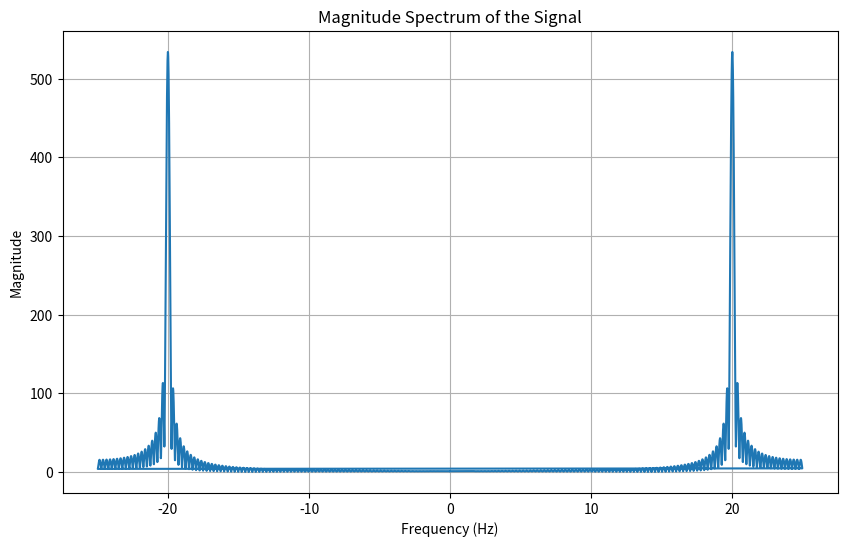

The script that saved this image:
import numpy as np
import matplotlib.pyplot as plt

# Define the time vector
t = np.linspace(-10, 10, 1000)  # Adjust the range and number of points as needed

# Define the rect function
def rect(t):
    return np.where(np.abs(t) <= 0.5, 1, 0)

# Define the signal
signal = 6 * rect((t-2) / 4)

# Define the function to multiply with
function_to_multiply = np.cos(40 * np.pi * t)

# Perform the multiplication
result = signal * function_to_multiply

# Compute the FFT of the result
result_fft = np.fft.fft(result)

# Compute the frequency bins, assuming uniform sampling
sampling_rate = 1 / (t[1] - t[0])
freqs = np.fft.fftfreq(len(result), 1/sampling_rate)

# Apply a window function to the signal
windowed_signal = result * np.hamming(len(result))

# Increase the number of points in the FFT for higher resolution
n_fft = len(result) * 4  # Zero-padding for smoother spectrum

# Compute the FFT of the windowed signal with increased resolution
result_fft = np.fft.fft(windowed_signal, n=n_fft)

# Compute the frequency bins for the increased resolution
freqs = np.fft.fftfreq(n_fft, 1/sampling_rate)

# Plotting the magnitude spectrum with increased resolution
plt.figure(figsize=(10, 6))
plt.plot(freqs, np.abs(result_fft))
plt.title('Magnitude Spectrum of the Signal')
plt.xlabel('Frequency (Hz)')
plt.ylabel('Magnitude')
plt.grid(True)
plt.show()